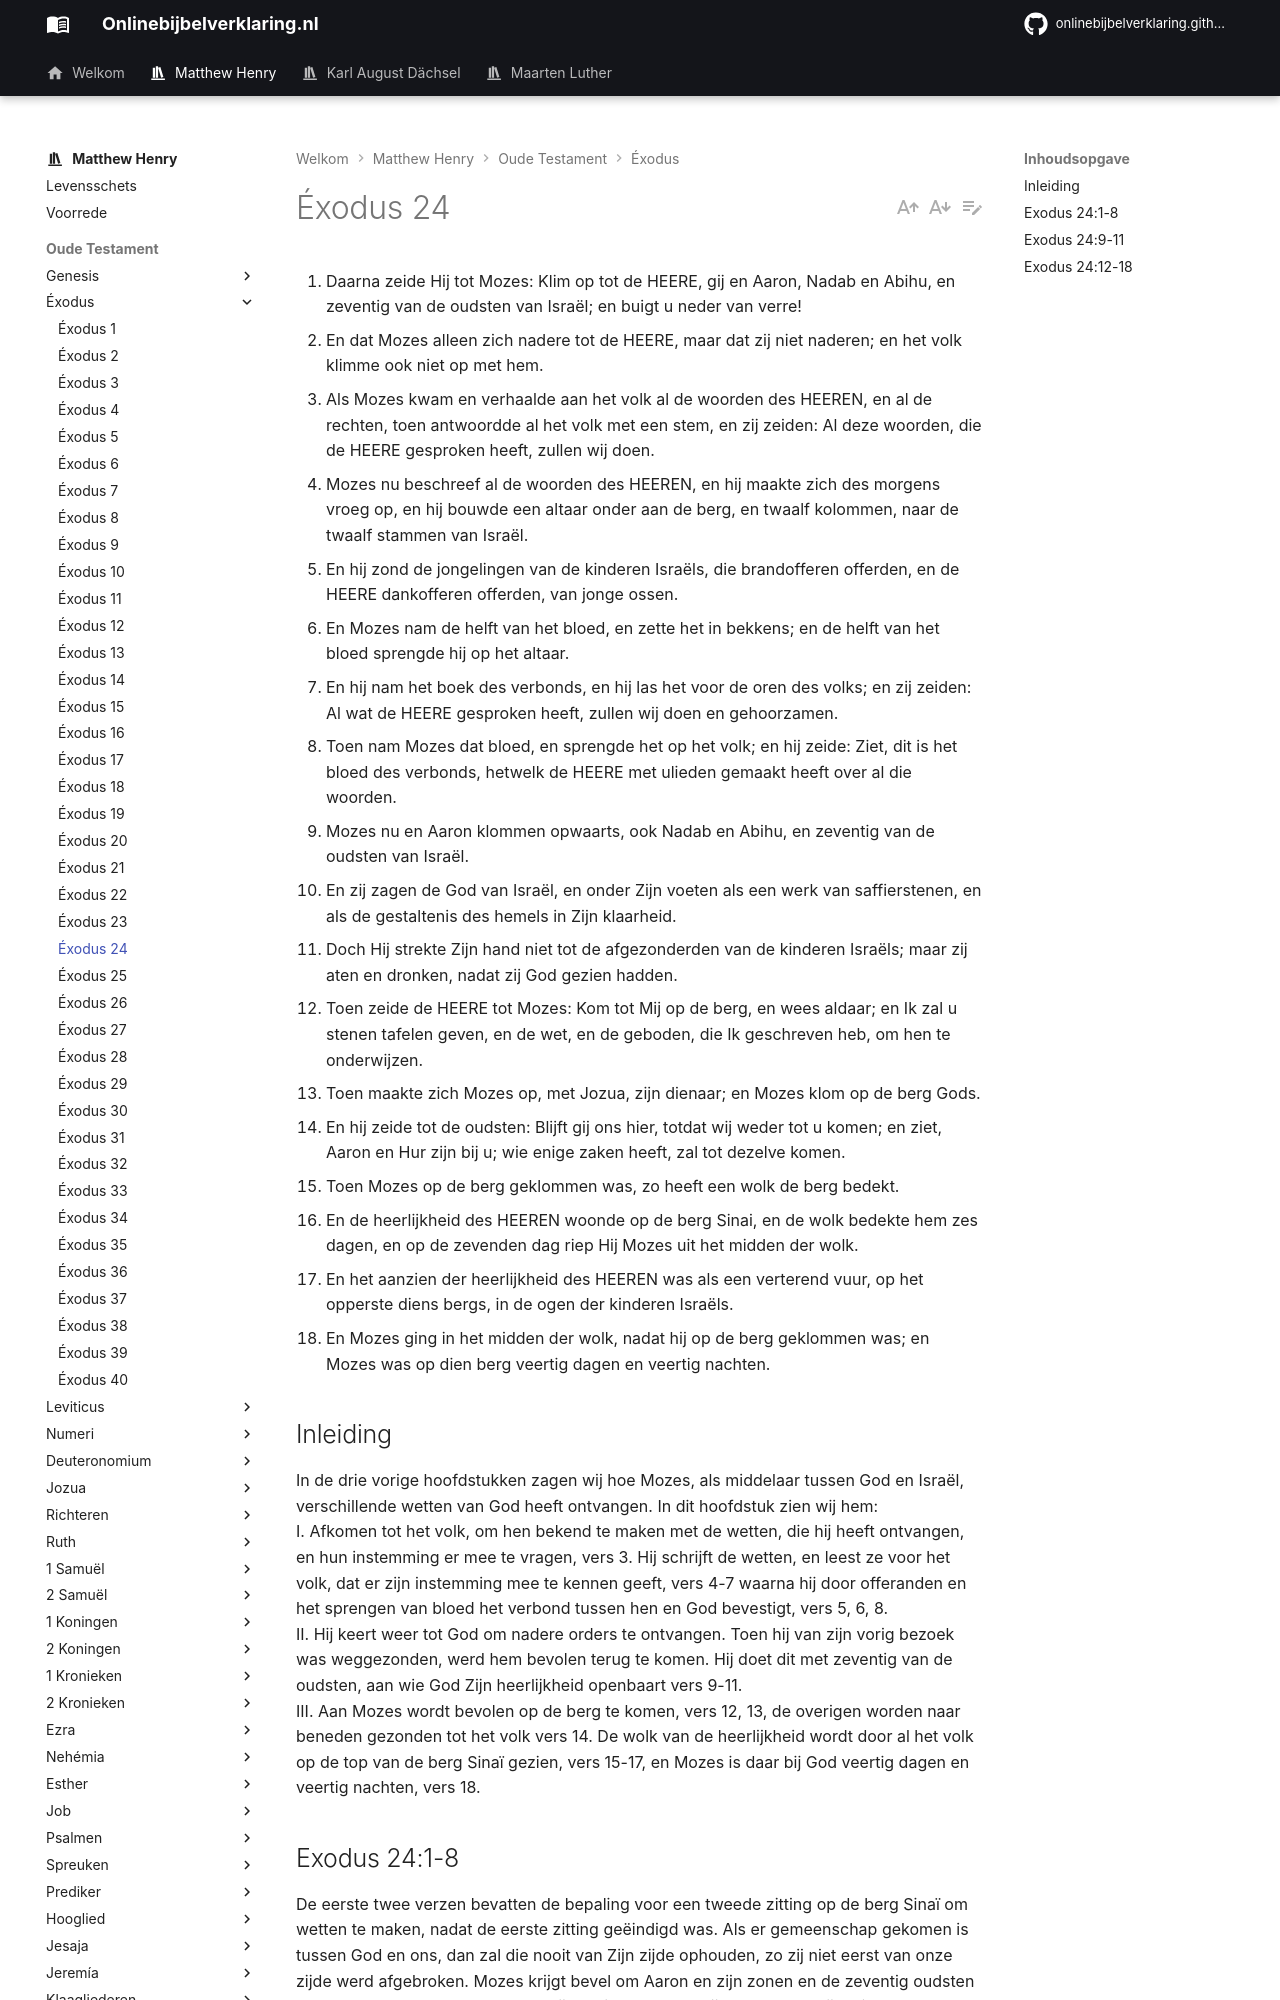

repository: onlinebijbelverklaring/dev-preview · page: matthewhenry/Exodus/Exodus24/index.html · generator: mkdocs

1. Daarna zeide Hij tot Mozes: Klim op tot de HEERE, gij en Aaron, Nadab en Abihu, en zeventig van de oudsten van Israël; en buigt u neder van verre! 
2. En dat Mozes alleen zich nadere tot de HEERE, maar dat zij niet naderen; en het volk klimme ook niet op met hem. 
3. Als Mozes kwam en verhaalde aan het volk al de woorden des HEEREN, en al de rechten, toen antwoordde al het volk met een stem, en zij zeiden: Al deze woorden, die de HEERE gesproken heeft, zullen wij doen. 
4. Mozes nu beschreef al de woorden des HEEREN, en hij maakte zich des morgens vroeg op, en hij bouwde een altaar onder aan de berg, en twaalf kolommen, naar de twaalf stammen van Israël. 
5. En hij zond de jongelingen van de kinderen Israëls, die brandofferen offerden, en de HEERE dankofferen offerden, van jonge ossen. 
6. En Mozes nam de helft van het bloed, en zette het in bekkens; en de helft van het bloed sprengde hij op het altaar. 
7. En hij nam het boek des verbonds, en hij las het voor de oren des volks; en zij zeiden: Al wat de HEERE gesproken heeft, zullen wij doen en gehoorzamen. 
8. Toen nam Mozes dat bloed, en sprengde het op het volk; en hij zeide: Ziet, dit is het bloed des verbonds, hetwelk de HEERE met ulieden gemaakt heeft over al die woorden. 
9. Mozes nu en Aaron klommen opwaarts, ook Nadab en Abihu, en zeventig van de oudsten van Israël. 
10. En zij zagen de God van Israël, en onder Zijn voeten als een werk van saffierstenen, en als de gestaltenis des hemels in Zijn klaarheid. 
11. Doch Hij strekte Zijn hand niet tot de afgezonderden van de kinderen Israëls; maar zij aten en dronken, nadat zij God gezien hadden. 
12. Toen zeide de HEERE tot Mozes: Kom tot Mij op de berg, en wees aldaar; en Ik zal u stenen tafelen geven, en de wet, en de geboden, die Ik geschreven heb, om hen te onderwijzen. 
13. Toen maakte zich Mozes op, met Jozua, zijn dienaar; en Mozes klom op de berg Gods. 
14. En hij zeide tot de oudsten: Blijft gij ons hier, totdat wij weder tot u komen; en ziet, Aaron en Hur zijn bij u; wie enige zaken heeft, zal tot dezelve komen. 
15. Toen Mozes op de berg geklommen was, zo heeft een wolk de berg bedekt. 
16. En de heerlijkheid des HEEREN woonde op de berg Sinai, en de wolk bedekte hem zes dagen, en op de zevenden dag riep Hij Mozes uit het midden der wolk. 
17. En het aanzien der heerlijkheid des HEEREN was als een verterend vuur, op het opperste diens bergs, in de ogen der kinderen Israëls. 
18. En Mozes ging in het midden der wolk, nadat hij op de berg geklommen was; en Mozes was op dien berg veertig dagen en veertig nachten. 

## Inleiding

In de drie vorige hoofdstukken zagen wij hoe Mozes, als middelaar tussen God en Israël, verschillende wetten van God heeft ontvangen. In dit hoofdstuk zien wij hem:  
I. Afkomen tot het volk, om hen bekend te maken met de wetten, die hij heeft ontvangen, en hun instemming er mee te vragen, vers 3. Hij schrijft de wetten, en leest ze voor het volk, dat er zijn instemming mee te kennen geeft, vers 4-7 waarna hij door offeranden en het sprengen van bloed het verbond tussen hen en God bevestigt, vers 5, 6, 8.  
II. Hij keert weer tot God om nadere orders te ontvangen. Toen hij van zijn vorig bezoek was weggezonden, werd hem bevolen terug te komen. Hij doet dit met zeventig van de oudsten, aan wie God Zijn heerlijkheid openbaart vers 9-11.  
III. Aan Mozes wordt bevolen op de berg te komen, vers 12, 13, de overigen worden naar beneden gezonden tot het volk vers 14. De wolk van de heerlijkheid wordt door al het volk op de top van de berg Sinaï gezien, vers 15-17, en Mozes is daar bij God veertig dagen en veertig nachten, vers 18.
